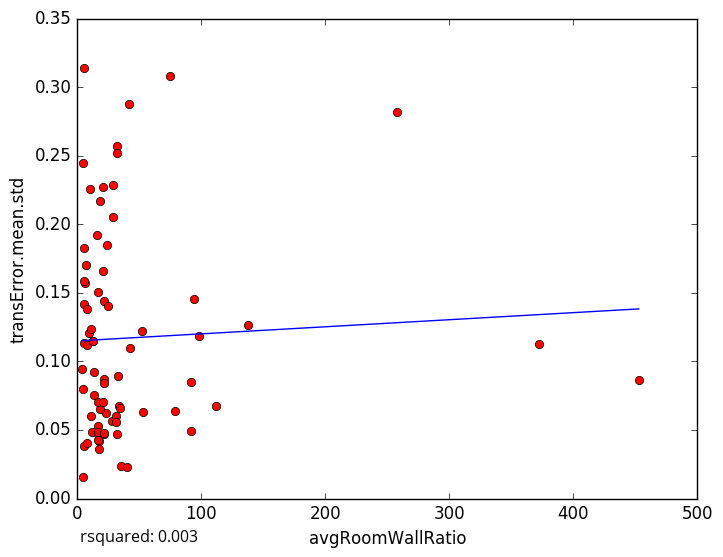

The table this chart was drawn from, first rows:
avgRoomWallRatio, transError.mean.std
94.02, 0.1454
23.1, 0.06261
17.22, 0.03632
34.92, 0.02402
40.14, 0.02318
4.16, 0.2449
98.27, 0.1184
32.06, 0.2568
31.89, 0.04688
17.03, 0.05256
17.88, 0.06527
5.319, 0.03804
11.63, 0.0487
16.71, 0.04719
4.19, 0.0157
4.585, 0.07955
28.27, 0.05643
78.86, 0.06345
5.768, 0.1573
9.945, 0.2259
9.402, 0.1209
15.59, 0.1923
13.29, 0.09251
5.367, 0.1829
16.42, 0.1509
5.206, 0.1134
3.896, 0.09406
28.75, 0.2284
17.02, 0.0485
16.57, 0.07005
41.71, 0.2878
42.73, 0.1099
74.58, 0.3082
31.92, 0.252
5.207, 0.1588
7.424, 0.1122
7.633, 0.04029
21.7, 0.0468
137.6, 0.1264
20.65, 0.07036
12.58, 0.1148
32.85, 0.08964
23.83, 0.185
21.43, 0.1437
257.9, 0.2817
18.44, 0.2172
21.17, 0.08682
52.12, 0.122
21.16, 0.08445
372.1, 0.1129
21.63, 0.04783
17.18, 0.04197
52.68, 0.06304
452.7, 0.08621
11.06, 0.1237
20.86, 0.1662
29.1, 0.2051
33.9, 0.06753
17, 0.04237
13.03, 0.07549
... 14 more rows
